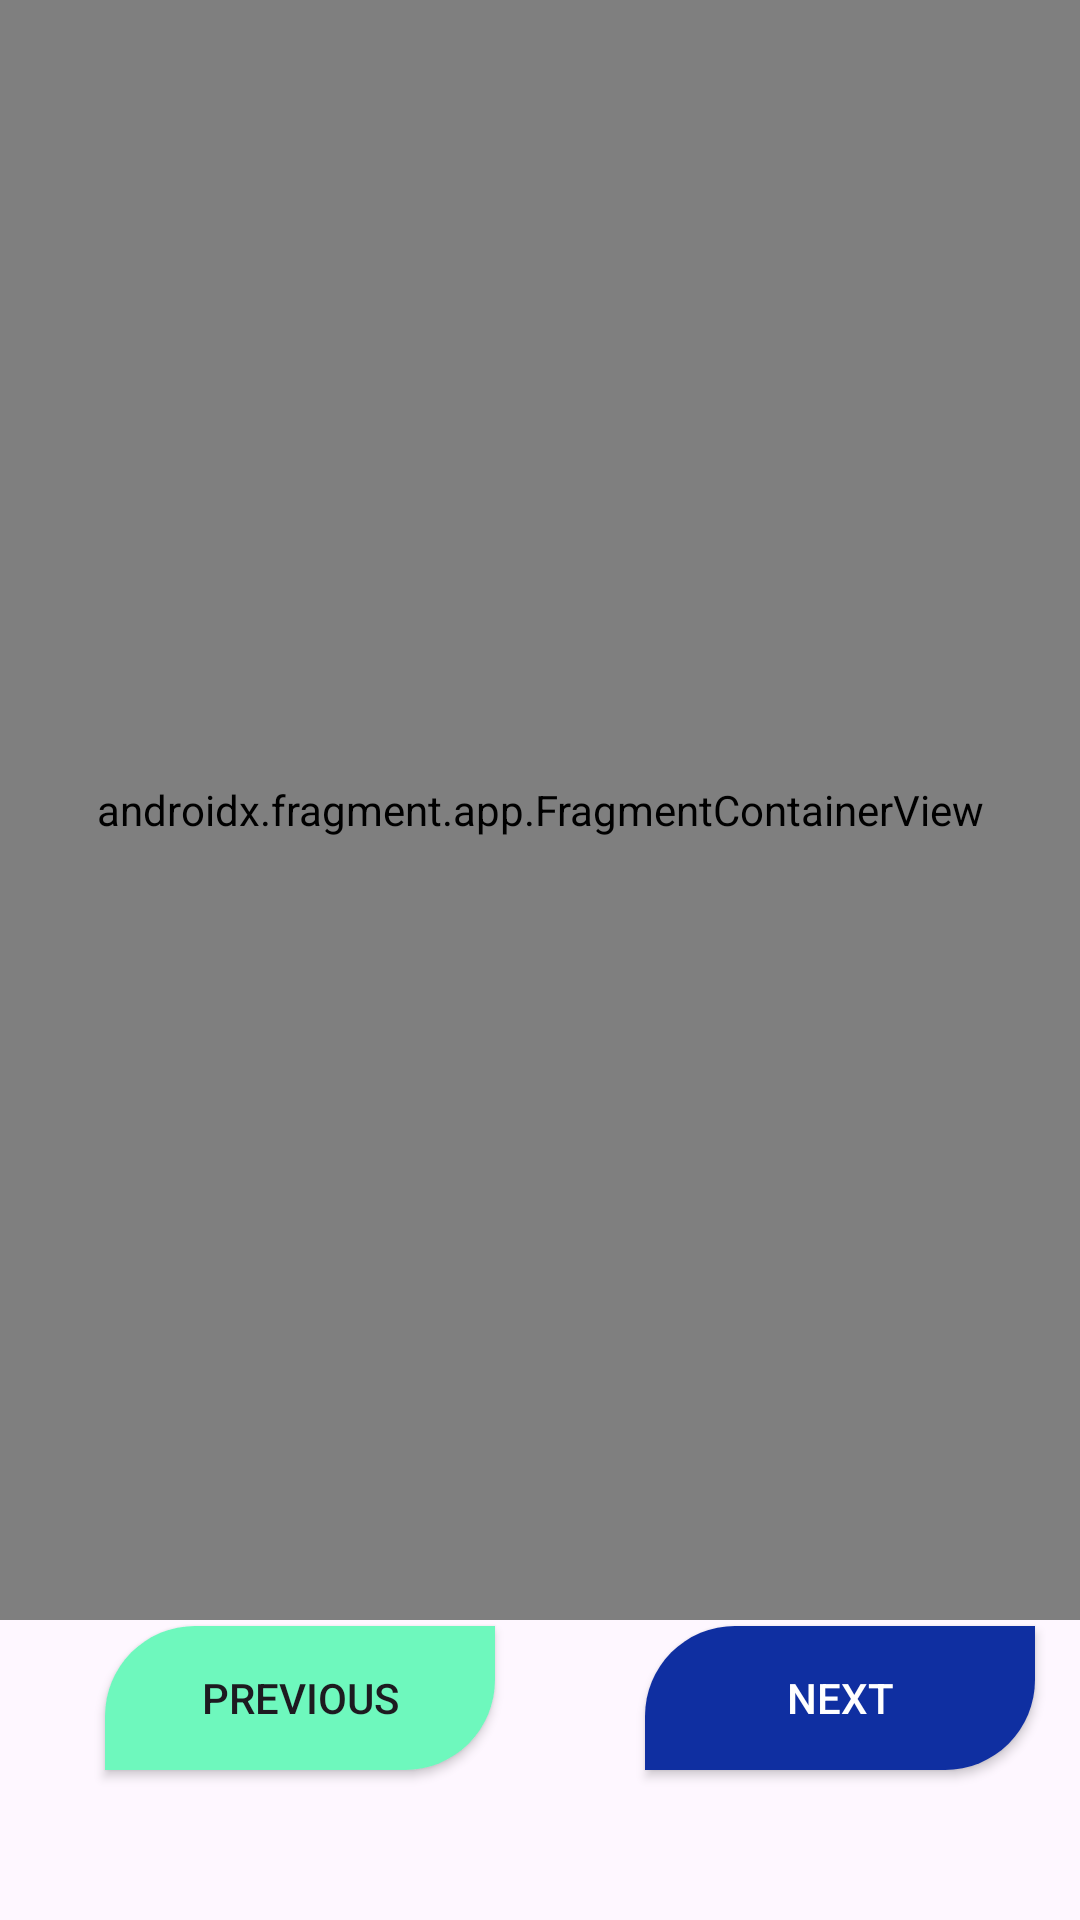

The Android layout XML behind this screen, and the referenced resources:
<!-- AndroidManifest.xml: application theme Theme.Constraintlayoutfragmentfollowup -->
<!-- res/layout/activity_main.xml -->
<?xml version="1.0" encoding="utf-8"?>
<androidx.constraintlayout.widget.ConstraintLayout xmlns:android="http://schemas.android.com/apk/res/android"
    xmlns:app="http://schemas.android.com/apk/res-auto"
    xmlns:tools="http://schemas.android.com/tools"
    android:id="@+id/main"
    android:layout_width="match_parent"
    android:layout_height="match_parent"
    tools:context=".MainActivity">

    <androidx.fragment.app.FragmentContainerView
        android:id="@+id/fragmentContainerView"
        android:name="com.example.constraint_layout_fragment_followup.First"
        android:layout_width="match_parent"
        android:layout_height="match_parent"
        android:layout_marginBottom="100dp"
        app:layout_constraintBottom_toBottomOf="parent"
        app:layout_constraintEnd_toEndOf="parent"
        app:layout_constraintStart_toStartOf="parent"
        app:layout_constraintTop_toTopOf="parent"
        tools:layout="@layout/fragment_first" />


    <android.widget.Button
        android:id="@+id/Nextbutton"
        android:textColor="@color/white"
        android:layout_width="130dp"
        android:layout_height="wrap_content"
        android:text="@string/next_button_text"
        android:background="@drawable/success_button"
        android:backgroundTint="#0F2FA1"
        app:layout_constraintEnd_toEndOf="parent"
        app:layout_constraintStart_toStartOf="@+id/guideline4"
        app:layout_constraintTop_toTopOf="@+id/prevButton" />

    <android.widget.Button
        android:id="@+id/prevButton"
        android:layout_width="130dp"
        android:layout_height="wrap_content"
        android:layout_marginBottom="50dp"
        android:text="@string/prev_button_text"
        android:background="@drawable/success_button"
        app:layout_constraintBottom_toBottomOf="parent"
        app:layout_constraintEnd_toStartOf="@+id/guideline4"
        app:layout_constraintStart_toStartOf="parent" />

    <androidx.constraintlayout.widget.Guideline
        android:id="@+id/guideline4"
        android:layout_width="wrap_content"
        android:layout_height="wrap_content"
        android:orientation="vertical"
        app:layout_constraintGuide_begin="200dp" />

    <androidx.constraintlayout.widget.Barrier
        android:layout_width="wrap_content"
        android:layout_height="wrap_content"
        app:constraint_referenced_ids="guideline4"
        app:barrierDirection="left" />


</androidx.constraintlayout.widget.ConstraintLayout>
<!-- res/layout/fragment_first.xml (included above) -->
<?xml version="1.0" encoding="utf-8"?>
<FrameLayout xmlns:android="http://schemas.android.com/apk/res/android"
    xmlns:app="http://schemas.android.com/apk/res-auto"
    xmlns:tools="http://schemas.android.com/tools"
    android:layout_width="match_parent"
    android:layout_height="match_parent"
    tools:context=".First">

    <androidx.constraintlayout.widget.ConstraintLayout
        android:layout_width="match_parent"
        android:layout_height="match_parent">

        <androidx.cardview.widget.CardView
            android:id="@+id/cardView"
            android:layout_width="match_parent"
            android:layout_height="@dimen/main_card_height"
            android:layout_marginStart="@dimen/card_side_margin"
            android:layout_marginTop="30dp"
            android:layout_marginEnd="@dimen/card_side_margin"
            app:cardBackgroundColor="@color/main_card"
            app:cardCornerRadius="@dimen/main_card_border_radius"
            app:layout_constraintEnd_toEndOf="parent"
            app:layout_constraintStart_toStartOf="parent"
            app:layout_constraintTop_toTopOf="parent">

        </androidx.cardview.widget.CardView>

        <androidx.cardview.widget.CardView
            android:id="@+id/cardView3"
            android:layout_width="match_parent"
            android:layout_height="@dimen/main_card_height"
            android:layout_marginStart="@dimen/card_side_margin"
            android:layout_marginTop="30dp"
            android:layout_marginEnd="@dimen/card_side_margin"
            app:cardBackgroundColor="@color/main_card"
            app:cardCornerRadius="@dimen/main_card_border_radius"
            app:layout_constraintEnd_toEndOf="parent"
            app:layout_constraintStart_toStartOf="parent"
            app:layout_constraintTop_toBottomOf="@+id/cardView">

        </androidx.cardview.widget.CardView>

        <androidx.cardview.widget.CardView
            android:id="@+id/cardView2"
            android:layout_width="match_parent"
            android:layout_height="@dimen/main_card_height"
            android:layout_marginStart="@dimen/card_side_margin"
            android:layout_marginTop="30dp"
            android:layout_marginEnd="@dimen/card_side_margin"
            app:cardBackgroundColor="@color/main_card"
            app:cardCornerRadius="@dimen/main_card_border_radius"
            app:layout_constraintEnd_toEndOf="parent"
            app:layout_constraintHorizontal_bias="1.0"
            app:layout_constraintStart_toStartOf="parent"
            app:layout_constraintTop_toBottomOf="@+id/cardView3" />
    </androidx.constraintlayout.widget.ConstraintLayout>
</FrameLayout>
<!-- resources referenced by this layout -->
<resources>
  <color name="main_card">#ED1919</color>
  <color name="white">#FFFFFFFF</color>
  <dimen name="card_side_margin">20dp</dimen>
  <dimen name="main_card_border_radius">20dp</dimen>
  <dimen name="main_card_height">150dp</dimen>
  <!-- drawable success_button (drawable) -->
  <?xml version="1.0" encoding="utf-8"?>
  <selector xmlns:android="http://schemas.android.com/apk/res/android">
      <item>
  
          <shape android:shape="rectangle">
              <solid android:color="#6EF8BD"/>
  
              <corners
                  android:topLeftRadius="30dp"
                  android:bottomRightRadius="30dp"
                  />
  
          </shape>
      </item>
  </selector>
  <string name="next_button_text">Next</string>
  <string name="prev_button_text">Previous</string>
  <style name="Theme.Constraintlayoutfragmentfollowup" parent="Base.Theme.Constraintlayoutfragmentfollowup" />
  <style name="Base.Theme.Constraintlayoutfragmentfollowup" parent="Theme.Material3.DayNight.NoActionBar">
          
          
      </style>
</resources>
